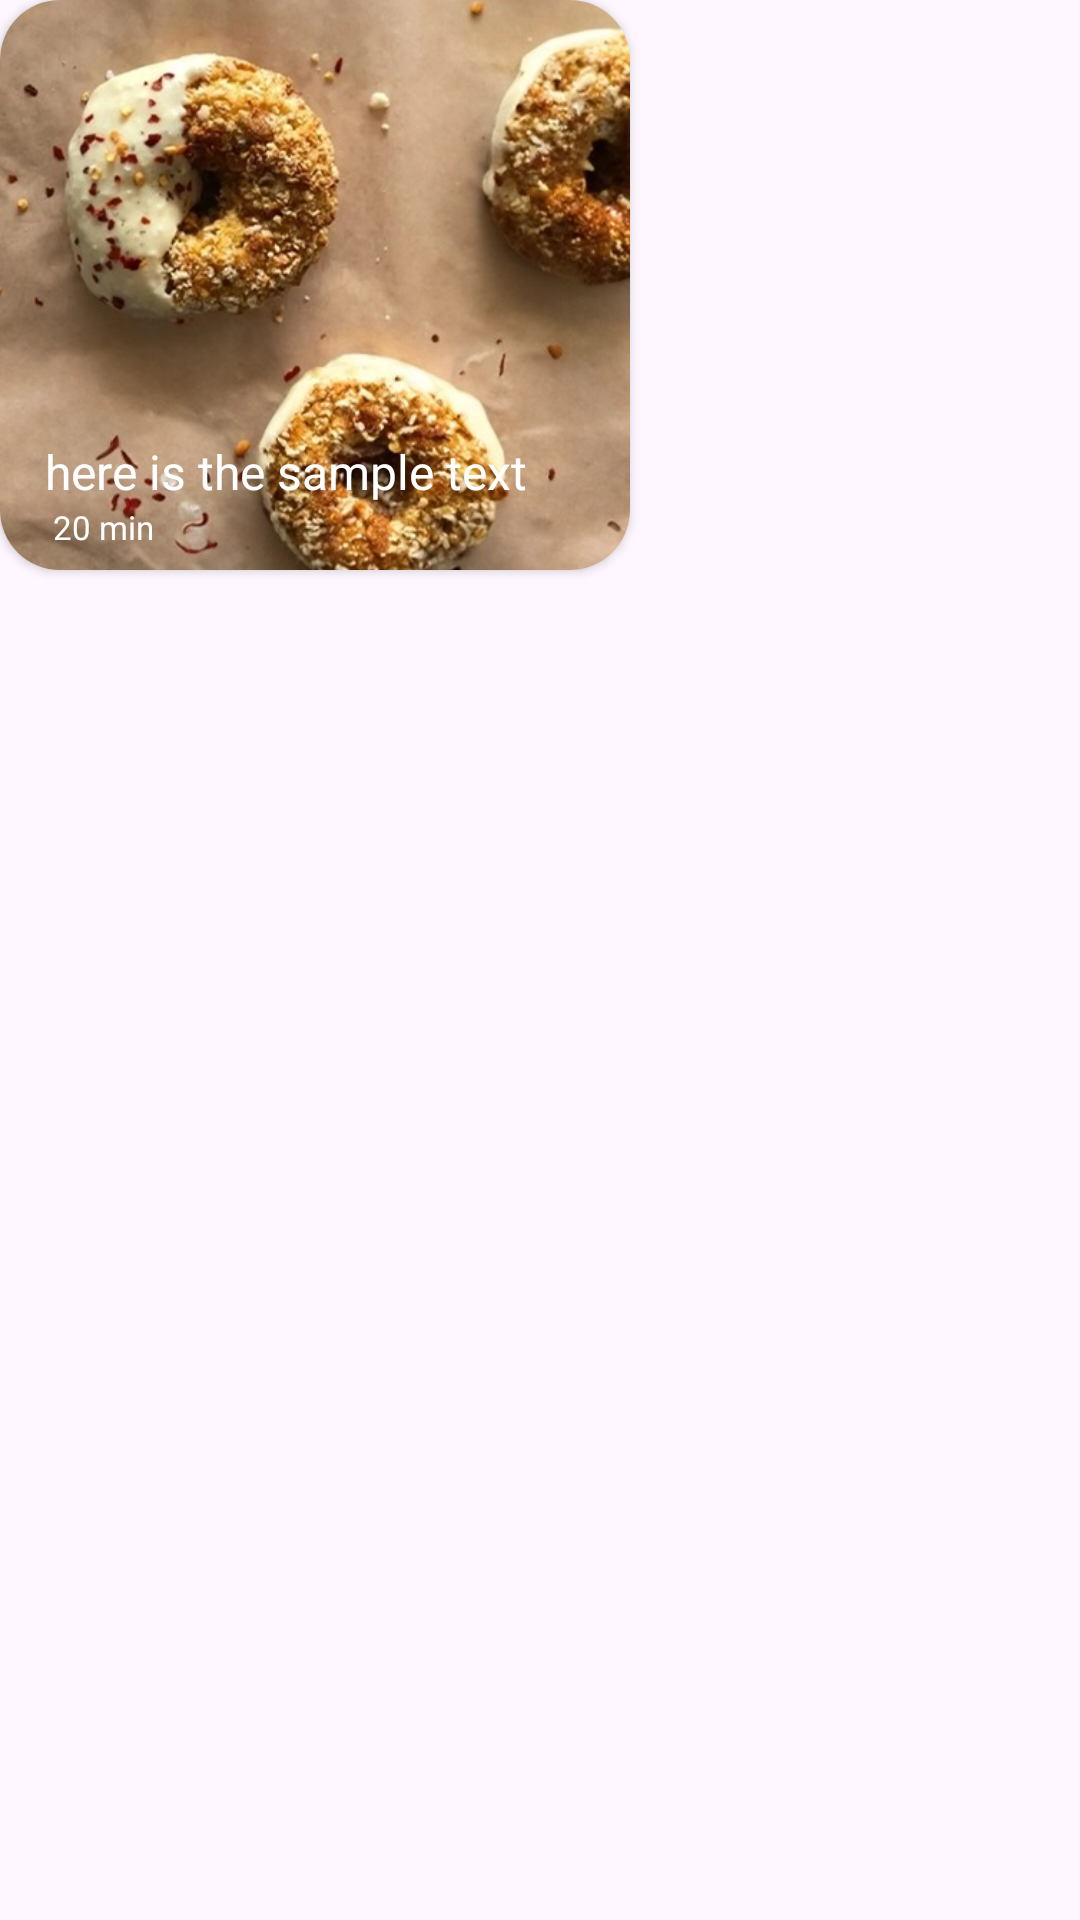

Reconstruct the res/layout file that produces this screen, plus the resources it refers to.
<!-- AndroidManifest.xml: application theme Theme.Wufy -->
<!-- res/layout/popular_rv_item.xml -->
<?xml version="1.0" encoding="utf-8"?>
<LinearLayout xmlns:android="http://schemas.android.com/apk/res/android"
    xmlns:app="http://schemas.android.com/apk/res-auto"
    android:layout_width="wrap_content"
    android:layout_height="wrap_content"
    android:layout_marginStart="22dp"
    >

    <androidx.cardview.widget.CardView
        android:layout_width="210dp"
        android:layout_height="190dp"
        app:cardCornerRadius="20dp">

        <ImageView
            android:id="@+id/popular_img"
            android:layout_width="match_parent"
            android:layout_height="match_parent"
            android:foreground="?android:attr/selectableItemBackground"
            android:scaleType="centerCrop"
            android:src="@drawable/donug" />

        <ImageView
            android:id="@+id/image_gradient"
            android:layout_width="match_parent"
            android:layout_height="150dp"
            android:layout_gravity="bottom"
            android:src="@drawable/image_btm_overlay" />

        <TextView
            android:id="@+id/popular_text"
            android:layout_width="wrap_content"
            android:layout_height="wrap_content"
            android:layout_gravity="bottom"
            android:paddingStart="15dp"
            android:paddingEnd="15dp"
            android:paddingBottom="22dp"
            android:text="here is the sample text"
            android:textColor="@color/white"
            android:textSize="16sp" />

        <TextView
            android:id="@+id/popular_time"
            android:layout_width="wrap_content"
            android:layout_height="wrap_content"
            android:layout_gravity="bottom"
            android:layout_marginStart="15dp"
            android:layout_marginBottom="7dp"
            android:maxLength="7"
            android:text=" 20 mins"
            android:textColor="@color/white"
            android:textSize="11sp"/>
    </androidx.cardview.widget.CardView>
</LinearLayout>
<!-- resources referenced by this layout -->
<resources>
  <color name="white">#FFFFFFFF</color>
  <!-- drawable donug: jpg bitmap (drawable, 54605 bytes) -->
  <style name="Theme.Wufy" parent="Base.Theme.Wufy" />
  <style name="Base.Theme.Wufy" parent="Theme.Material3.DayNight.NoActionBar">
          
          <item name="colorPrimary">@color/purple_500</item> --&gt;
      </style>
  <color name="purple_500">#00b2c0</color>
</resources>
